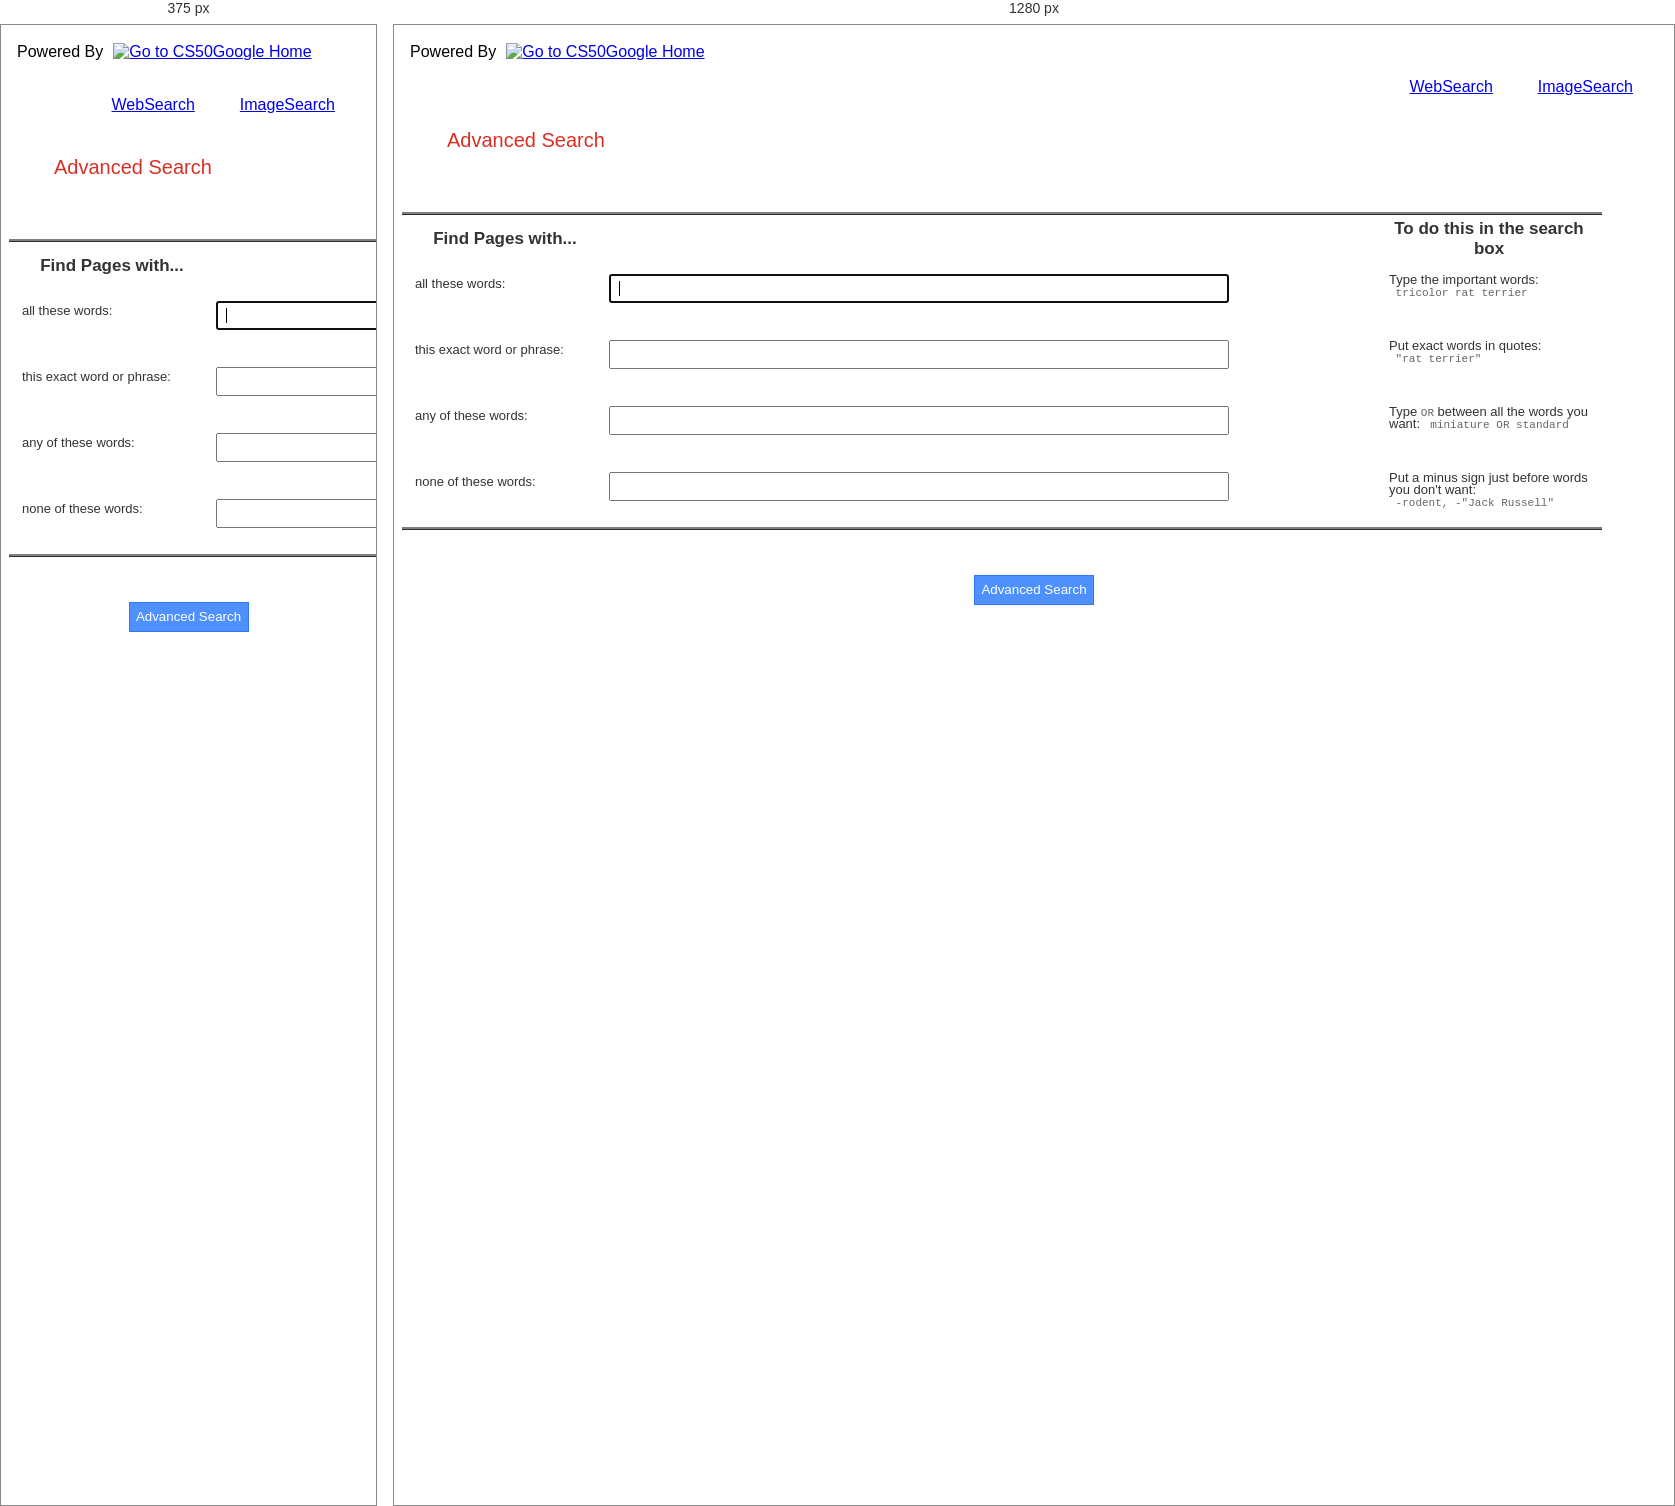
Rendered at 375 px and 1280 px, left to right.

<!-- file: advancedsearch2.html -->
<!DOCTYPE html>
<html lang="en">

    <head>
        <meta name="viewport" content="width=device-width, initial-scale=1.0">
        <title>Advanced Search</title>

        <meta charset="utf-8">
        <meta name="viewport" content="width=device-width, initial-scale=1">
        <link rel="stylesheet" href="https://maxcdn.bootstrapcdn.com/bootstrap/3.4.1/css/bootstrap.min.css">

        <link rel="stylesheet" href="advanced2.css">

        <script src="https://ajax.googleapis.com/ajax/libs/jquery/3.5.1/jquery.min.js"></script>
        <script src="https://maxcdn.bootstrapcdn.com/bootstrap/3.4.1/js/bootstrap.min.js"></script>



    </head>
    <Body>
        <header>
            <p class = "power">Powered By</p>
            <a class = "power"  href="index.html"> <img class="homeimage" alt="Go to CS50Google Home" height="24" width = "74" src="images/21-215328_-google-png-animated-logos-b95518e8.png" > </a>
            <a class= "links" href="imagesearch.html" >ImageSearch  </a>
            <a class= "links" href="index.html" >WebSearch</a>
        </header>
        <br>
        <br>
        <div class="appbar"> <label style="margin-left:10px"> Advanced Search</label>    
        </div>
        <form action="https://google.com/search" id="s1zaZb" method="GET" name="f">   
            
            <div class="container-fluid"> 
                <div class="table-responsive">          
                    <table class="table">
                      <thead>
                        <tr>
                          <th class = "ASType" style="min-width: 200px; max-width: 200px;"> Find Pages with...</th>
                          <th class = "ASInput" sytle="min-width:400px"></th>
                          <th class = "ASExample">To do this in the search box</th>
                        </tr>
                      </thead>
                      <tbody>
                        <tr>
                          <td class="ASType">
                            <div class="ASFont"> 
                                <label for="xX4UFf"> all these words:</label>    
                            </div>
                          </td>
                          <td class = "ASInput">
                            <div class="ASInput"> 
                                <input class="jfk-textinput" value="" autofocus="autofocus" id="xX4UFf" name="as_q" type="text"> 
                            </div> 
                          </td>
                          <td class = "ASExample">
                            <div class="ASFont"> Type the important words:  
                                <span class="ASExampleFont"> tricolor rat terrier</span>   
                            </div> 
                          </td>
                        </tr>

                        <tr>
                            <td class="ASType">

                                <div class="ASFont"> 
                                    <label for="CwYCWc"> this exact word or phrase:</label>    
                                </div> 
 
                            </td>
                            <td class = "ASInput">
                                <div class="ASInput"> 
                                    <input class="jfk-textinput" value="" id="CwYCWc" name="as_epq" type="text"> 
                                </div> 
                            </td>
                            <td class = "ASExample">
                                <div class="ASFont"> Put exact words in quotes:  
                                    <span class="ASExampleFont"> "rat terrier"</span>   
                                </div> 
                            </td>
                          </tr>

                          <tr>
                            <td class="ASType">
                                <div class="ASFont"> 
                                    <label for="mSoczb"> any of these words:</label>    
                                </div> 
                            </td>
                            <td class = "ASInput">
                                <div class="ASInput"> 
                                    <input class="jfk-textinput" value="" id="mSoczb" name="as_oq" type="text"> 
                                </div> 
                            </td>
                            <td class = "ASExample">
                                <div class="ASFont"> 
                                    Type 
                                    <span class="ASExampleFont">OR</span> 
                                    between all the words you want:  
                                    <span class="ASExampleFont"> miniature OR standard</span>   
                                </div> 
                            </td>
                          </tr>

                          <tr>
                            <td class="ASType">
                                <div class="ASFont"> 
                                    <label for="t2dX1c"> none of these words:</label>    
                                </div> 
                            </td>
                            <td class = "ASInput">
                                <div class="ASInput"> 
                                    <input class="jfk-textinput" value="" id="t2dX1c" name="as_eq" type="text"> 
                                </div> 
                            </td>
                            <td class = "ASExample">
                                    <div class="ASFont"> Put a minus sign just before words you don't want:  
                                        <span class="ASExampleFont"> -rodent, -"Jack Russell"</span>   
                                    </div> 
                            </td>
                          </tr>

                      </tbody>
                    </table>
                    <div>
                        <div class="jYcx0e" style="text-align:center"> <input id="CIGjud" name="tbs" type="hidden" value=""> 
                            <input class="jfk-button" style="line-height:100%;height:30px;min-width:120px" value="Advanced Search" type="submit"> 
                        </div> 
                    </div>
                </div>
            </div>
        </form>
    </Body>




/* @media block from advanced2.css */
@media only screen and (max-width: 768px) {
    .ASExample {
      display: none;
    }
  }